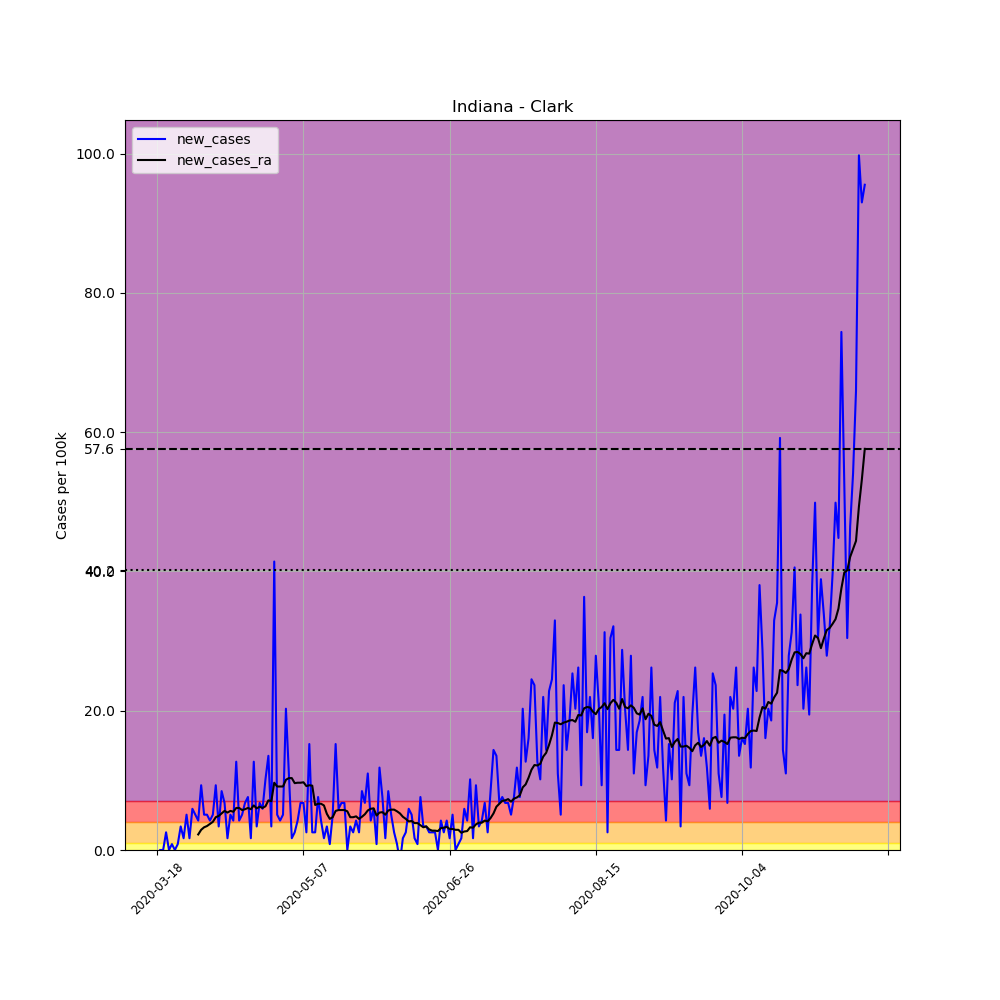

Values plotted in this chart, from the file beside it:
, date, county, state, fips, cases, deaths, COUNTY, STNAME, CTYNAME, POPESTIMATE2019, per_100k, new_cases, new_cases_ra
140021, 2020-03-18, Clark, Indiana, 18019, 1, 0, 19, Indiana, Clark, 118302, 0.8453, , 
140022, 2020-03-19, Clark, Indiana, 18019, 1, 0, 19, Indiana, Clark, 118302, 0.8453, 0.0, 
140023, 2020-03-20, Clark, Indiana, 18019, 1, 0, 19, Indiana, Clark, 118302, 0.8453, 0.0, 
140024, 2020-03-21, Clark, Indiana, 18019, 4, 0, 19, Indiana, Clark, 118302, 3.381, 2.536, 
140025, 2020-03-22, Clark, Indiana, 18019, 4, 0, 19, Indiana, Clark, 118302, 3.381, 0.0, 
140026, 2020-03-23, Clark, Indiana, 18019, 5, 0, 19, Indiana, Clark, 118302, 4.226, 0.8453, 
140027, 2020-03-24, Clark, Indiana, 18019, 5, 0, 19, Indiana, Clark, 118302, 4.226, 0.0, 
140028, 2020-03-25, Clark, Indiana, 18019, 6, 0, 19, Indiana, Clark, 118302, 5.072, 0.8453, 
140029, 2020-03-26, Clark, Indiana, 18019, 10, 0, 19, Indiana, Clark, 118302, 8.453, 3.381, 
140030, 2020-03-27, Clark, Indiana, 18019, 12, 0, 19, Indiana, Clark, 118302, 10.14, 1.691, 
140031, 2020-03-28, Clark, Indiana, 18019, 18, 0, 19, Indiana, Clark, 118302, 15.22, 5.072, 
140032, 2020-03-29, Clark, Indiana, 18019, 20, 0, 19, Indiana, Clark, 118302, 16.91, 1.691, 
140033, 2020-03-30, Clark, Indiana, 18019, 27, 0, 19, Indiana, Clark, 118302, 22.82, 5.917, 
140034, 2020-03-31, Clark, Indiana, 18019, 33, 0, 19, Indiana, Clark, 118302, 27.89, 5.072, 
140035, 2020-04-01, Clark, Indiana, 18019, 38, 1, 19, Indiana, Clark, 118302, 32.12, 4.226, 2.234
140036, 2020-04-02, Clark, Indiana, 18019, 49, 1, 19, Indiana, Clark, 118302, 41.42, 9.298, 2.898
140037, 2020-04-03, Clark, Indiana, 18019, 55, 2, 19, Indiana, Clark, 118302, 46.49, 5.072, 3.26
140038, 2020-04-04, Clark, Indiana, 18019, 61, 3, 19, Indiana, Clark, 118302, 51.56, 5.072, 3.442
140039, 2020-04-05, Clark, Indiana, 18019, 66, 4, 19, Indiana, Clark, 118302, 55.79, 4.226, 3.743
140040, 2020-04-06, Clark, Indiana, 18019, 72, 5, 19, Indiana, Clark, 118302, 60.86, 5.072, 4.045
140041, 2020-04-07, Clark, Indiana, 18019, 83, 8, 19, Indiana, Clark, 118302, 70.16, 9.298, 4.709
140042, 2020-04-08, Clark, Indiana, 18019, 87, 8, 19, Indiana, Clark, 118302, 73.54, 3.381, 4.891
140043, 2020-04-09, Clark, Indiana, 18019, 97, 8, 19, Indiana, Clark, 118302, 81.99, 8.453, 5.253
140044, 2020-04-10, Clark, Indiana, 18019, 105, 9, 19, Indiana, Clark, 118302, 88.76, 6.762, 5.615
140045, 2020-04-11, Clark, Indiana, 18019, 107, 9, 19, Indiana, Clark, 118302, 90.45, 1.691, 5.374
140046, 2020-04-12, Clark, Indiana, 18019, 113, 9, 19, Indiana, Clark, 118302, 95.52, 5.072, 5.615
140047, 2020-04-13, Clark, Indiana, 18019, 118, 9, 19, Indiana, Clark, 118302, 99.74, 4.226, 5.494
140048, 2020-04-14, Clark, Indiana, 18019, 133, 9, 19, Indiana, Clark, 118302, 112.4, 12.68, 6.038
140049, 2020-04-15, Clark, Indiana, 18019, 138, 10, 19, Indiana, Clark, 118302, 116.7, 4.226, 6.038
140050, 2020-04-16, Clark, Indiana, 18019, 144, 10, 19, Indiana, Clark, 118302, 121.7, 5.072, 5.736
140051, 2020-04-17, Clark, Indiana, 18019, 152, 11, 19, Indiana, Clark, 118302, 128.5, 6.762, 5.857
140052, 2020-04-18, Clark, Indiana, 18019, 161, 12, 19, Indiana, Clark, 118302, 136.1, 7.608, 6.038
140053, 2020-04-19, Clark, Indiana, 18019, 163, 12, 19, Indiana, Clark, 118302, 137.8, 1.691, 5.857
140054, 2020-04-20, Clark, Indiana, 18019, 178, 12, 19, Indiana, Clark, 118302, 150.5, 12.68, 6.4
140055, 2020-04-21, Clark, Indiana, 18019, 182, 12, 19, Indiana, Clark, 118302, 153.8, 3.381, 5.977
140056, 2020-04-22, Clark, Indiana, 18019, 190, 13, 19, Indiana, Clark, 118302, 160.6, 6.762, 6.219
140057, 2020-04-23, Clark, Indiana, 18019, 197, 13, 19, Indiana, Clark, 118302, 166.5, 5.917, 6.038
140058, 2020-04-24, Clark, Indiana, 18019, 209, 13, 19, Indiana, Clark, 118302, 176.7, 10.14, 6.279
140059, 2020-04-25, Clark, Indiana, 18019, 225, 15, 19, Indiana, Clark, 118302, 190.2, 13.52, 7.125
140060, 2020-04-26, Clark, Indiana, 18019, 229, 15, 19, Indiana, Clark, 118302, 193.6, 3.381, 7.004
140061, 2020-04-27, Clark, Indiana, 18019, 278, 14, 19, Indiana, Clark, 118302, 235, 41.42, 9.661
140062, 2020-04-28, Clark, Indiana, 18019, 284, 14, 19, Indiana, Clark, 118302, 240.1, 5.072, 9.117
140063, 2020-04-29, Clark, Indiana, 18019, 289, 14, 19, Indiana, Clark, 118302, 244.3, 4.226, 9.117
140064, 2020-04-30, Clark, Indiana, 18019, 295, 16, 19, Indiana, Clark, 118302, 249.4, 5.072, 9.117
140065, 2020-05-01, Clark, Indiana, 18019, 319, 19, 19, Indiana, Clark, 118302, 269.6, 20.29, 10.08
140066, 2020-05-02, Clark, Indiana, 18019, 332, 19, 19, Indiana, Clark, 118302, 280.6, 10.99, 10.32
140067, 2020-05-03, Clark, Indiana, 18019, 334, 19, 19, Indiana, Clark, 118302, 282.3, 1.691, 10.32
140068, 2020-05-04, Clark, Indiana, 18019, 337, 19, 19, Indiana, Clark, 118302, 284.9, 2.536, 9.6
140069, 2020-05-05, Clark, Indiana, 18019, 342, 24, 19, Indiana, Clark, 118302, 289.1, 4.226, 9.661
140070, 2020-05-06, Clark, Indiana, 18019, 350, 26, 19, Indiana, Clark, 118302, 295.9, 6.762, 9.661
140071, 2020-05-07, Clark, Indiana, 18019, 358, 26, 19, Indiana, Clark, 118302, 302.6, 6.762, 9.721
140072, 2020-05-08, Clark, Indiana, 18019, 361, 26, 19, Indiana, Clark, 118302, 305.2, 2.536, 9.177
140073, 2020-05-09, Clark, Indiana, 18019, 379, 30, 19, Indiana, Clark, 118302, 320.4, 15.22, 9.298
140074, 2020-05-10, Clark, Indiana, 18019, 382, 30, 19, Indiana, Clark, 118302, 322.9, 2.536, 9.238
140075, 2020-05-11, Clark, Indiana, 18019, 385, 30, 19, Indiana, Clark, 118302, 325.4, 2.536, 6.46
140076, 2020-05-12, Clark, Indiana, 18019, 394, 31, 19, Indiana, Clark, 118302, 333, 7.608, 6.642
140077, 2020-05-13, Clark, Indiana, 18019, 399, 32, 19, Indiana, Clark, 118302, 337.3, 4.226, 6.642
140078, 2020-05-14, Clark, Indiana, 18019, 401, 33, 19, Indiana, Clark, 118302, 339, 1.691, 6.4
140079, 2020-05-15, Clark, Indiana, 18019, 405, 35, 19, Indiana, Clark, 118302, 342.3, 3.381, 5.193
140080, 2020-05-16, Clark, Indiana, 18019, 406, 36, 19, Indiana, Clark, 118302, 343.2, 0.8453, 4.468
... 183 more rows
